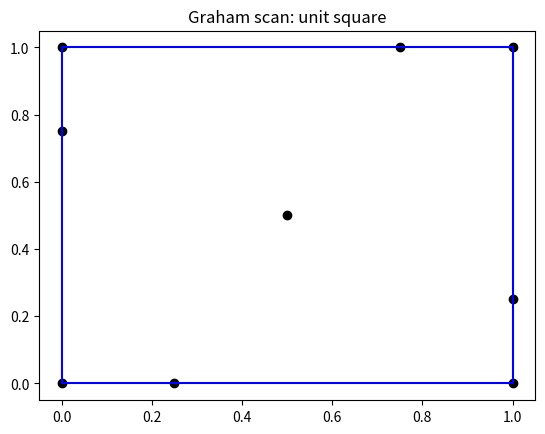
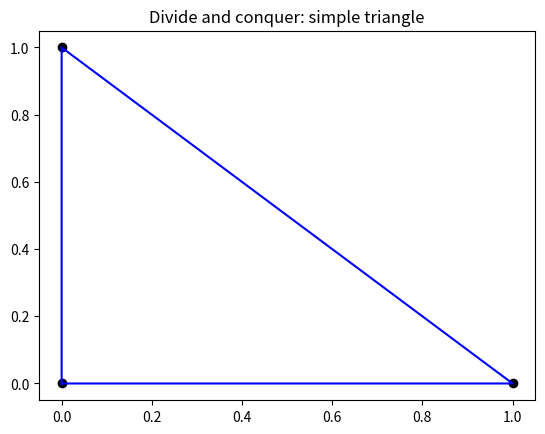
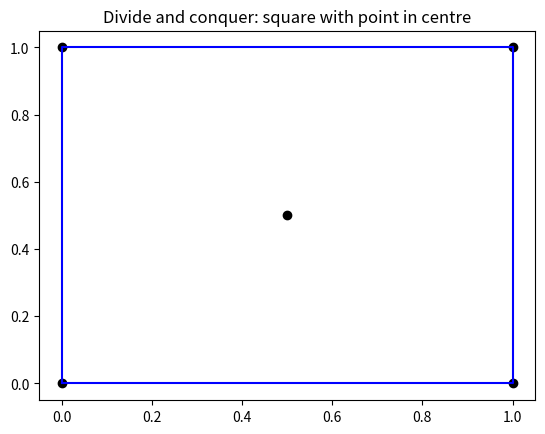
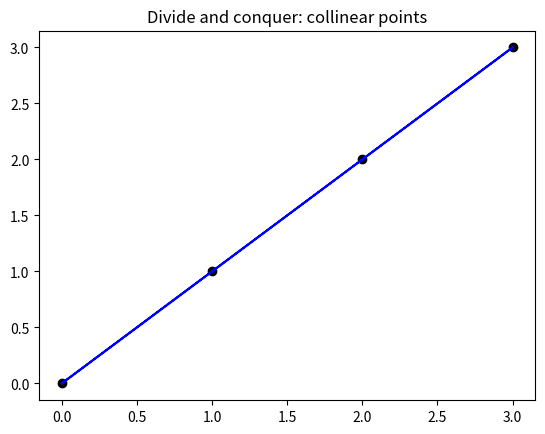
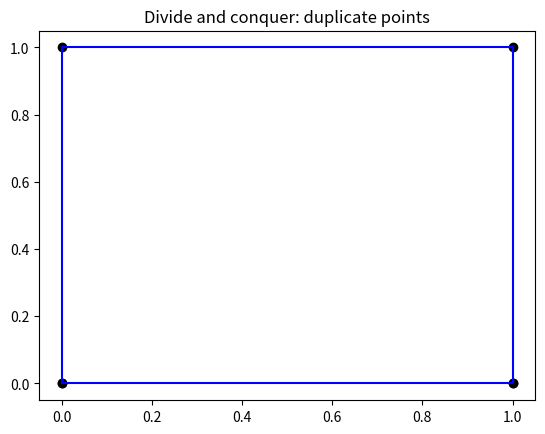
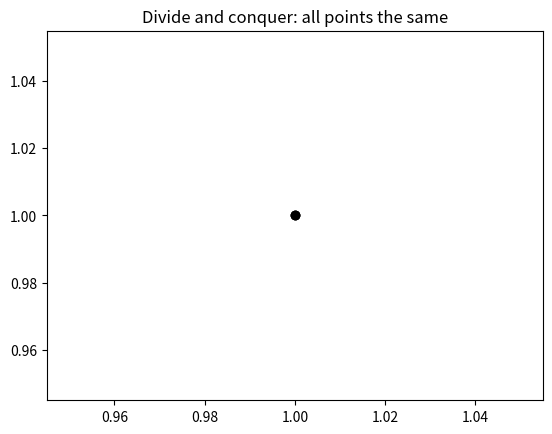
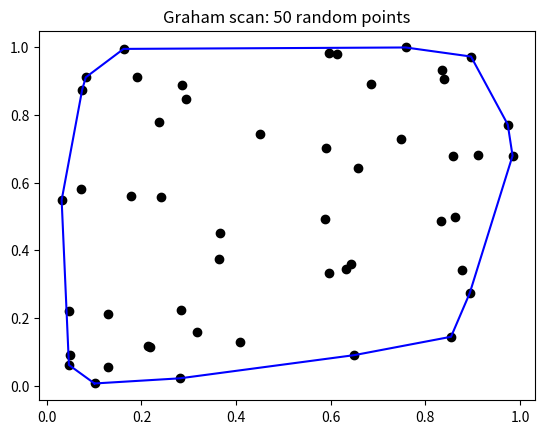
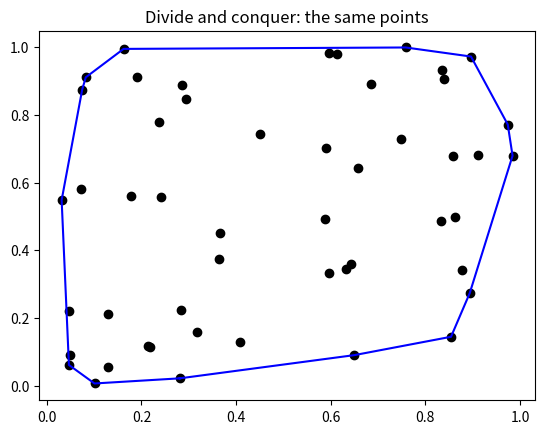
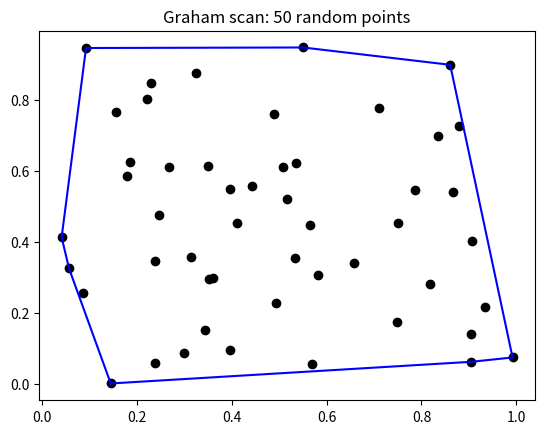
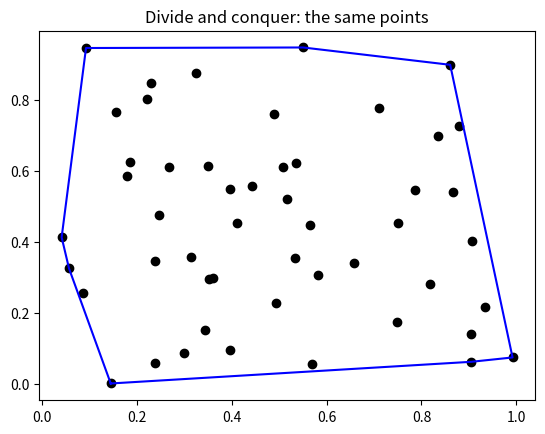
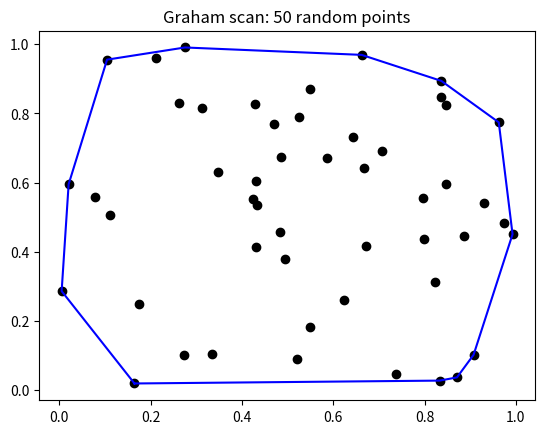
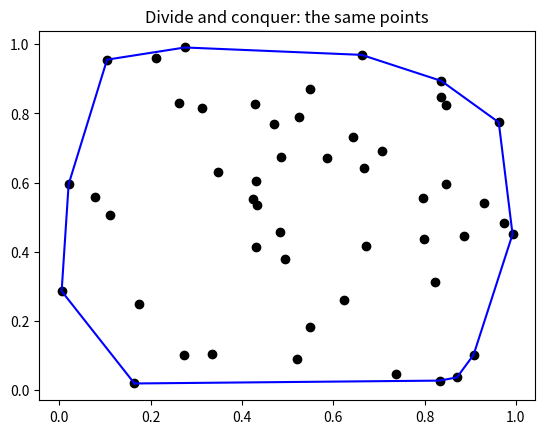

Python code for these plots, in order:
"""
Convex hull algorithms in 2D
============================

Two ways of finding the convex hull of a set of points in the plane (the
smallest convex polygon that contains them all):

    graham_scan(S)   Graham scan: sort the points by angle around the lowest
                     point, then walk round them discarding every right turn.
    find_hull(S)     Divide and conquer: split the points by x coordinate,
                     find the hull of each half, then join the two hulls
                     along their upper and lower tangents.

Both take a list of (x, y) tuples and return the hull as a closed list of
points (the first point is repeated at the end so it can be plotted directly).
graham_scan returns the hull counterclockwise, find_hull clockwise.

Run this file to see both algorithms on a few fixed examples and on random
point sets:

    python convex_hull.py

Requires: numpy, matplotlib
"""

import math
import random

import numpy as np
import matplotlib.pyplot as plt


# ---------------------------------------------------------------------------
# Geometry helper
# ---------------------------------------------------------------------------

def find_angle(a, b): # find angle between ab and the x axis
    ab = [b[0]-a[0], b[1]-a[1]] # vector from a to b

    norm = math.sqrt(ab[0]**2+ab[1]**2)

    # u.v = |u||v|cos(theta), with u = ab and v = (1, 0), gives cos(theta) = dx/|ab|
    angle = math.acos(ab[0]/norm)

    if ab[1]<0: # checks if vector points down at all meaning that the angle will be clockwise from the positive x axis which we dont want
        angle = 2*math.pi - angle

    return angle, norm


# ---------------------------------------------------------------------------
# Graham scan
# ---------------------------------------------------------------------------

def check_right_turn(x, y, c, sorted_points, i):
    xy = np.array([y[0]-x[0], y[1]-x[1], 0])
    xc = np.array([c[0]-x[0], c[1]-x[1], 0])

    cross = np.cross(xy, xc)

    finished = False

    if i==len(sorted_points)-1:
        finished = True

    elif cross[2]<0: # this means y is not in the convex hull
        sorted_points.remove(y)
        i -= 1
        x = sorted_points[i-2]
        y = sorted_points[i-1]
        c = sorted_points[i]

    elif cross[2]>=0: # this means y is in the convex hull
        x = sorted_points[i-1]
        y = sorted_points[i]
        c = sorted_points[i+1]
        i=i+1

    return x, y, c, sorted_points, i, finished

def graham_scan(S): # S is a list of coordinates of points
    S = list(dict.fromkeys(S)) # this removes any duplicated points as the hull will still look the same and this will prevent bugs

    if len(S)<2: return S
    # Step 1: find base point

    # Find the point with the lowest y (and lowest x if tie)
    b = min(S, key=lambda p: (p[1], p[0]))

    # Step 2: find angles between b and all other points.
    # u.v = |u||v|cos(theta) rearranges to cos(theta) = u.v/|u||v|.
    # If u = vector from b to p =(dx, dy) and v = (1,0) then this becomes cos(theta) = dx/sqrt(dx^2+dy^2).
    # We then need to use arccos and check if the y level of the current point is above or below the y level of the point being compared.
    # If the y level is below the current point being checked then we need to add 180 degrees to the angle as arccos will give us the smallest angle.

    angle_to_point = {}

    for p in S:
        if p == b:
            continue
        angle, norm = find_angle(b, p)
        distance = norm ** 2

        if angle not in angle_to_point or distance > angle_to_point[angle][0]:
            angle_to_point[angle] = (distance, p)

    # Step 3: sort the angles, breaking any ties with the shortest distance

    angle_and_point_pairs = [(angle, dist, pt) for angle, (dist, pt) in angle_to_point.items()]
    angle_and_point_pairs.sort()

    sorted_points = [p for (angle, distance, p) in angle_and_point_pairs]

    P = [b] + sorted_points + [b]

    # Step 4: initialise the convex hull with the first point

    next_point = P[1]

    # Step 5: go through each point c in P and check if xyc forms a left turn or right turn.
    # If it is a right turn then y is not part of the convex hull and should be removed from consideration

    x = b
    y = next_point
    c = P[2]
    i = 2
    finished = False

    while not finished:

        x, y, c, P, i, finished = check_right_turn(x, y, c, P, i)

    return P


# ---------------------------------------------------------------------------
# Divide and conquer
# ---------------------------------------------------------------------------

def find_hull(S):
    if len(S) <= 3: return S + [S[0]] # if it is a triangle or smaller this is trivial and is just the set S along with the first coordinate for finishing the loop

    S = list(dict.fromkeys(S)) # this removes any duplicated points as the hull will still look the same and this will prevent bugs
    xs = [p[0] for p in S] # list of x coordinates of S
    if min(xs) == max(xs): # this checks if it is just a vertical line and deals with this separately to prevent bugs
        low = min(S, key=lambda p: p[1])
        high = max(S, key=lambda p: p[1])
        return [low, high] if low != high else [low] # this is just the 1D case

    Sx = sorted(S, key=lambda p: (p[0], p[1])) # sorts S by x values and breaks ties by sorting by y
    x0 = Sx[len(Sx) // 2][0] # finds the x coordinate of the midpoint

    # Splits the sorted list into left of the middle x value and right of the middle x value and deals with points in the middle separately.
    # This ensures that there is never any points across hulls and a vertical line can be drawn between them, specifically on the line x = x0
    left = [p for p in Sx if p[0] < x0]
    right = [p for p in Sx if p[0] > x0]
    middle = [p for p in Sx if p[0] == x0]

    # Assign middle points to the smaller set (or left if equal)
    if len(left) <= len(right):
        left += middle
    else:
        right += middle

    return merge_hulls(find_hull(left), find_hull(right)) # recursively call the function merge_hulls to merge all of the hulls together

def merge_hulls(A, B): # A and B will be sorted convex hulls from left most point to right
    # these deal with the cases where one of the inputs is an empty list
    if len(A)==0 and len(B)==0:
        return A
    elif len(A)==0:
        beta = min(B, key=lambda p: (p[0], p[1]))
        B_cw = sort_cw(beta, B)
        return B_cw + [B_cw[0]]
    elif len(B)==0:
        alpha = max(A, key=lambda p: (p[0], -p[1]))
        A_cw = sort_cw(alpha, A)
        return A_cw + [A_cw[0]]

    # this is the main part of the function which merges two convex hulls
    alpha =  max(A, key=lambda p: (p[0], -p[1]))
    beta = min(B, key=lambda p: (p[0], p[1]))

    # use the sorting functions to sort A and B clockwise and counterclockwise
    B_cw = sort_cw(beta, B)
    B_ccw = sort_ccw(beta, B)
    A_cw = sort_cw(alpha, A)
    A_ccw = sort_ccw(alpha, A)
    # initialise some variables for the coming loop
    found = False
    i=1
    oldalpha = None
    oldbeta = None
    lower_tangent = []

    # this finds the lower tangent

    K = list(A_cw)
    while not found:
        if i%2 == 1: # this is to alternate between fixing alpha and cycling through beta and fixing beta and cycling through alpha
            oldbeta = beta
            beta = check_tangent(alpha, B_ccw, False)

        else:
            oldalpha = alpha
            alpha = check_tangent(beta, K, True)

        if oldalpha==alpha or oldbeta==beta: # this checks if either alpha or beta stayed the same and if so increases i to move to checking the other one
            i += 1

        if oldalpha==alpha and oldbeta==beta: # If both alpha and beta have stayed the same after a whole iteration this means that the tangent points have been found.
            # This adds the current beta and alpha to the lower tangent list and stops the while loop
            lower_tangent.append(beta)
            lower_tangent.append(alpha)
            found = True

    # need to reset all of these variables as they could have been altered in the last part
    alpha = max(A, key=lambda p: (p[0], -p[1]))
    beta = min(B, key=lambda p: (p[0], p[1]))
    found = False
    i=1
    oldalpha = None
    oldbeta = None
    upper_tangent = []

    L = list(B_cw)

    # this finds the upper tangent
    while not found:
        if i%2 == 1:
            oldbeta = beta
            beta = check_tangent(alpha, L, True)

        else:
            oldalpha = alpha
            alpha = check_tangent(beta, A_ccw, False)

        if oldalpha==alpha or oldbeta==beta:
            i += 1

        if oldalpha==alpha and oldbeta==beta:
            upper_tangent.append(alpha)
            upper_tangent.append(beta)
            found = True

    GOOD_B = get_subset(B_cw, upper_tangent[1], lower_tangent[0])
    GOOD_A = get_subset(A_cw, lower_tangent[1], upper_tangent[0])

    new_hull = GOOD_A + GOOD_B + [GOOD_A[0]]

    new_hull = sort_cw(new_hull[0], new_hull) + [new_hull[0]]

    return new_hull

def get_subset(S, start, end): # function finds the subset of the list S that starts with 'start' and ends with 'end'

    start_index = S.index(start)
    end_index = S.index(end)

    if start_index <= end_index:
        return S[start_index:end_index+1]
    else: # Wrap around the end of the list
        return S[start_index:] + S[:end_index+1]

def check_tangent(x, S, left): # x is either alpha or beta and will be checked against all other points in the other set S.
    # The parameter left is a boolean that lets the function know if it should be checking for right turns or left turns.
    # The first few if statements check trivial cases.
    if len(S)==0:
        p = None

    if len(S)==1:
        p = S[0]

    if len(S)>=2:
        finished = False
        while not finished:
            if len(S)>=2:
                p = S[0]
                c = S[1]

                xp = np.array([p[0]-x[0], p[1]-x[1], 0])
                xc = np.array([c[0]-x[0], c[1]-x[1], 0])

                cross = np.cross(xp, xc) # use cross product to check for left and right turns again

                if cross[2] <= 0 and left==False or cross[2] >= 0 and left==True:
                    if len(S)==2: # if there are two points to check against and it isnt the first then its obviously going to be the other point
                        p=c
                        finished = True
                    else:
                        S.remove(p) # removes any points that arent possible tangent points
                else:
                    finished = True
            else:
                finished = True

    return p

def sort_ccw(point, S):
    S = list(dict.fromkeys(S)) # remove any possible duplicates being passed in

    # initialise some angle and distance lists
    angles, distances = [], []

    for p in S:
        if p != point: # cycles through every point in S that isnt the point passed into the function
            angle, distance = find_angle(point, p)

            angle += math.pi/2 # this aligns the angles with the downward vertical as the point is either the furthest left or right of the set

            if angle>2*math.pi:
                angle -= 2*math.pi

            angles.append(angle)
            distances.append(distance)

    angle_distance_point = list(zip(angles, distances, [p for p in S if p != point])) # this combines each point with its corresponding angle and distance into one array
    angle_distance_point.sort()

    S_ccw = [point] + [p for (angle, distance, p) in angle_distance_point] # this extracts all of the points now that theyve been sorted

    return  S_ccw

def sort_cw(point, S):
    S = list(dict.fromkeys(S)) # removes duplicates from list

    angles, distances = [], []

    for p in S:
        if p != point:
            angle, distance = find_angle(point, p)

            angle += math.pi/2 # aligns the angles with the downwards vertical

            if angle>2*math.pi:
                angle -= 2*math.pi # prevent negative angles

            angle = 2*math.pi - angle # measure from the other way for clockwise

            angles.append(angle)
            distances.append(distance)

    angle_distance_point = list(zip(angles, distances, [p for p in S if p != point]))
    angle_distance_point.sort()

    S_cw = [point]+[p for (angle, distance, p) in angle_distance_point]

    return S_cw


# ---------------------------------------------------------------------------
# Plotting
# ---------------------------------------------------------------------------

def plot_hull(S, hull, title=None):
    xhullcoords, yhullcoords = zip(*hull)
    xcoords, ycoords = zip(*S)

    plt.plot(xcoords, ycoords, 'o', color = "black")
    plt.plot(xhullcoords, yhullcoords, color = 'blue')
    if title:
        plt.title(title)
    plt.show()


# ---------------------------------------------------------------------------
# Examples
# ---------------------------------------------------------------------------

def random_points(n):
    S = []

    for i in range(n):
        S.append((random.random(), random.random()))

    return S

def main(num_random_sets=3, points_per_set=50):
    # points on and inside the unit square
    S = [(0,0),(1,0),(1,1),(0,1),(0.5,0.5),(0.25,0),(1,0.25),(0.75,1),(0,0.75)]
    plot_hull(S, graham_scan(S), "Graham scan: unit square")

    # the divide and conquer algorithm on some awkward cases
    cases = {
        "simple triangle": [(0,0),(1,0),(0,1)],
        "square with point in centre": [(0,0),(1,0),(0,1),(1,1),(0.5,0.5)],
        "collinear points": [(0,0),(1,1),(2,2),(3,3)],
        "duplicate points": [(0,0),(1,0),(1,1),(0,1),(0,0),(1,0)],
        "all points the same": [(1,1),(1,1),(1,1)],
    }

    for name, S in cases.items():
        plot_hull(S, find_hull(S), "Divide and conquer: " + name)

    # random sets of points, with both algorithms on the same set
    for j in range(num_random_sets):
        S = random_points(points_per_set)

        plot_hull(S, graham_scan(S), "Graham scan: " + str(points_per_set) + " random points")
        plot_hull(S, find_hull(S), "Divide and conquer: the same points")


if __name__ == "__main__":
    main()
